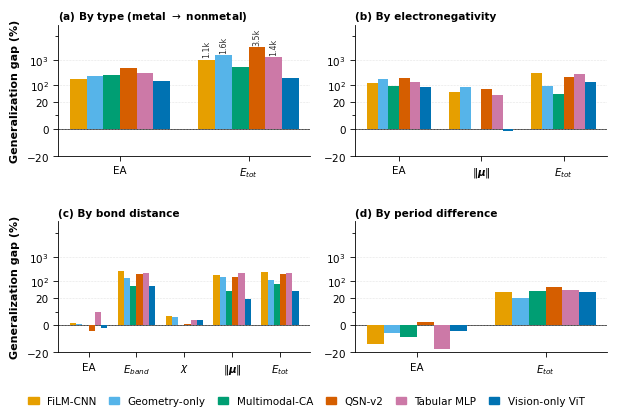
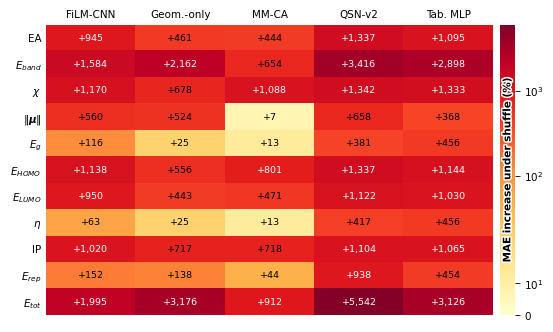
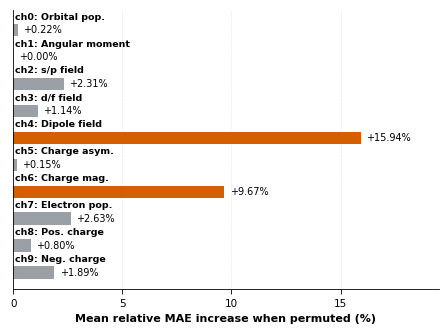
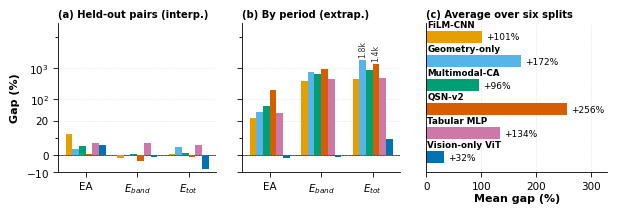

Write the Python code that produced these figures, in order.
import matplotlib as mpl
import matplotlib.patheffects as pe
import matplotlib.pyplot as plt
import numpy as np
from matplotlib import colors

mpl.rcParams.update({
    "font.family": "sans-serif",
    "mathtext.fontset": "dejavusans",
    "font.sans-serif": ["DejaVu Sans", "Arial", "Helvetica"],
    "font.size": 8,
    "axes.titlesize": 8.5,
    "axes.titleweight": "bold",
    "axes.labelsize": 8,
    "axes.labelweight": "bold",
    "xtick.labelsize": 7.5,
    "ytick.labelsize": 7.5,
    "legend.fontsize": 7.5,
    "axes.spines.top": False,
    "axes.spines.right": False,
    "axes.linewidth": 0.6,
    "xtick.major.width": 0.6,
    "ytick.major.width": 0.6,
    "pdf.fonttype": 42,
})

MODEL_COLORS = {
    "FiLM-CNN": "#E69F00",
    "Geometry-only": "#56B4E9",
    "Multimodal-CA": "#009E73",
    "QSN-v2": "#D55E00",
    "Tabular MLP": "#CC79A7",
    "Vision-only ViT": "#0072B2",
}
MODELS = list(MODEL_COLORS)

ACCENT = "#D55E00"
MUTED = "#9aa0a6"

def panel_label(ax, letter, dx=-0.02, dy=1.06):
    ax.text(dx, dy, f"({letter})", transform=ax.transAxes,
            fontweight="bold", fontsize=9, va="top", ha="right")

OOD_SPLITS = {
    "Held-out pairs\n(interpolation)": {
        "EA": [12.2, 3.6, 4.9, 0.4, 7.1, 5.5],
        "$E_{band}$": [-1.6, 0.1, 0.7, -3.7, 7.0, -1.1],
        "$E_{tot}$": [0.6, 4.4, 1.1, -1.5, 6.0, -8.1],
    },
    "By period\n(extrapolation)": {
        "EA": [24.2, 37.4, 61.2, 198.3, 34.9, -2.1],
        "$E_{band}$": [375.8, 772.4, 630.8, 920.3, 447.9, -1.2],
        "$E_{tot}$": [446.0, 1796.5, 882.4, 1366.3, 491.4, 9.4],
    },
    "By type\n(metal $\\rightarrow$ nonmetal)": {
        "EA": [177.3, 234.6, 250.9, 467.7, 307.2, 141.3],
        "$E_{tot}$": [1076.8, 1628.9, 519.7, 3486.6, 1377.8, 190.9],
    },
    "By electronegativity": {
        "EA": [113.4, 171.9, 86.8, 184.5, 135.9, 77.3],
        "$\\|\\boldsymbol{\\mu}\\|$": [49.8, 81.7, -0.2, 66.1, 39.0, -1.8],
        "$E_{tot}$": [305.6, 85.4, 43.4, 214.8, 285.6, 127.0],
    },
    "By bond distance": {
        "EA": [2.0, 0.8, 0.4, -4.2, 9.5, -2.4],
        "$E_{band}$": [264.7, 131.6, 63.3, 205.9, 213.9, 61.2],
        "$\\chi$": [6.8, 5.9, 0.1, 1.0, 3.6, 3.6],
        "$\\|\\boldsymbol{\\mu}\\|$": [189.4, 145.3, 40.9, 144.2, 214.8, 19.6],
        "$E_{tot}$": [245.0, 112.2, 74.2, 206.9, 221.0, 39.8],
    },
    "By period difference": {
        "EA": [-13.6, -5.6, -8.9, 2.3, -17.5, -4.3],
        "$E_{tot}$": [36.6, 20.5, 38.0, 60.1, 44.4, 36.7],
    },
}

OOD_AVG = [101.3, 171.7, 95.8, 256.0, 133.7, 32.0]

def fig_ood_gaps():

    keys = ["By type\n(metal $\\rightarrow$ nonmetal)", "By electronegativity",
            "By bond distance", "By period difference"]
    fig = plt.figure(figsize=(6.2, 4.2))
    grid = fig.add_gridspec(2, 2, hspace=0.50, wspace=0.18,
                            left=0.10, right=0.985, top=0.93, bottom=0.15)
    bar_w = 0.13
    for i, key in enumerate(keys):
        ax = fig.add_subplot(grid[i // 2, i % 2])
        targets = OOD_SPLITS[key]
        names = list(targets)
        x = np.arange(len(names))
        for m, model in enumerate(MODELS):
            vals = [targets[t][m] for t in names]
            xs = x + (m - 2.5) * bar_w
            ax.bar(xs, vals, width=bar_w,
                   color=MODEL_COLORS[model], edgecolor="none")
            for xi, v in zip(xs, vals):
                if v >= 1000:
                    ax.text(xi, v * 1.25, f"{v / 1000:.1f}k", rotation=90,
                            ha="center", va="bottom", fontsize=5.8,
                            color="0.2")
        ax.set_yscale("symlog", linthresh=20)
        ax.set_ylim(-20, 30000)
        ax.set_yticks([-20, 0, 20, 100, 1000])
        ax.set_yticklabels(["$-$20", "0", "20", "$10^2$", "$10^3$"])
        ax.axhline(0.0, color="0.25", lw=0.7, zorder=0)
        ax.set_xticks(x)
        ax.set_xticklabels(names)
        ax.set_title(f"({'abcd'[i]}) {key.replace(chr(10), ' ')}",
                     loc="left", pad=4, fontsize=7.6)
        ax.grid(axis="y", ls=":", lw=0.4, color="0.8", zorder=0)
        ax.set_axisbelow(True)
        if i % 2 == 0:
            ax.set_ylabel("Generalization gap (%)")

    handles = [plt.Rectangle((0, 0), 1, 1, color=MODEL_COLORS[m]) for m in MODELS]
    fig.legend(handles, MODELS, loc="lower center", ncol=6, frameon=False,
               handlelength=1.0, columnspacing=1.2, bbox_to_anchor=(0.5, 0.0))

    fig.savefig("figureS2.pdf")
    plt.close(fig)

SHUFFLE_TARGETS = ["EA", "$E_{band}$", "$\\chi$", "$\\|\\boldsymbol{\\mu}\\|$",
                   "$E_g$", "$E_{HOMO}$", "$E_{LUMO}$", "$\\eta$", "IP",
                   "$E_{rep}$", "$E_{tot}$"]
SHUFFLE = np.array([

    [944.8,  461.2,  444.2, 1336.9, 1095.1, 0.0],
    [1583.5, 2161.6, 654.4, 3416.0, 2898.1, 0.0],
    [1170.1, 678.4, 1087.5, 1341.7, 1333.4, 0.0],
    [560.3,  524.5,    7.1,  657.6,  368.1, 0.0],
    [115.5,   25.0,   12.7,  381.0,  455.7, 0.0],
    [1138.0, 555.9,  801.3, 1337.1, 1144.3, 0.0],
    [949.8,  443.0,  471.3, 1122.0, 1030.3, 0.0],
    [63.0,    25.0,   12.7,  417.4,  455.7, 0.0],
    [1019.5, 717.2,  717.8, 1103.5, 1064.7, 0.0],
    [151.8,  138.1,   44.5,  937.5,  453.9, 0.0],
    [1994.6, 3175.6, 911.5, 5542.4, 3125.7, 0.0],
])

def fig_shuffle_heatmap():
    fig, ax = plt.subplots(figsize=(5.4, 3.3),
                           gridspec_kw=dict(left=0.07, right=0.95,
                                            top=0.91, bottom=0.03))

    data = SHUFFLE[:, :-1]

    model_cols = ["FiLM-CNN", "Geom.-only", "MM-CA", "QSN-v2", "Tab. MLP"]
    norm = colors.SymLogNorm(linthresh=30, vmin=0, vmax=6000)
    im = ax.imshow(data, cmap="YlOrRd", norm=norm, aspect="auto")

    ax.set_xticks(np.arange(len(model_cols)))
    ax.set_xticklabels(model_cols, fontsize=7.5)
    ax.xaxis.set_ticks_position("top")
    ax.set_yticks(np.arange(len(SHUFFLE_TARGETS)))
    ax.set_yticklabels(SHUFFLE_TARGETS)
    ax.tick_params(length=0)
    for s in ax.spines.values():
        s.set_visible(False)

    for i in range(data.shape[0]):
        for j in range(data.shape[1]):
            v = data[i, j]
            ax.text(j, i, f"+{v:,.0f}" if v else "0",
                    ha="center", va="center", fontsize=6.8,
                    color="white" if v > 800 else "black")

    cb = fig.colorbar(im, ax=ax, pad=0.015, fraction=0.045)
    cb.outline.set_visible(False)

    cb.ax.text(0.5, 0.5, "MAE increase under shuffle (%)", rotation=90,
               ha="center", va="center", transform=cb.ax.transAxes,
               fontsize=7.5, fontweight="bold", color="black",
               path_effects=[pe.withStroke(linewidth=2.2, foreground="white")])
    fig.savefig("figureS1.pdf")
    plt.close(fig)

CHANNELS = [
    ("ch0: Orbital pop.", 0.216),
    ("ch1: Angular moment", 0.001),
    ("ch2: s/p field", 2.309),
    ("ch3: d/f field", 1.135),
    ("ch4: Dipole field", 15.935),
    ("ch5: Charge asym.", 0.152),
    ("ch6: Charge mag.", 9.666),
    ("ch7: Electron pop.", 2.632),
    ("ch8: Pos. charge", 0.802),
    ("ch9: Neg. charge", 1.886),
]

def fig_channel_importance():
    fig, ax = plt.subplots(figsize=(4.6, 3.3),
                           gridspec_kw=dict(left=0.045, right=0.97,
                                            top=0.975, bottom=0.13))
    labels = [c[0] for c in CHANNELS]
    vals = [c[1] for c in CHANNELS]
    y = np.arange(len(CHANNELS))[::-1]
    cols = [ACCENT if v > 5 else MUTED for v in vals]
    ax.barh(y, vals, height=0.46, color=cols, edgecolor="none")
    for lab, yi, v in zip(labels, y, vals):
        ax.text(v + 0.25, yi, f"+{v:.2f}%" if v >= 0.01 else "+0.00%",
                va="center", fontsize=7, color="black")
        ax.text(0.1, yi + 0.32, lab, ha="left", va="bottom",
                fontsize=6.8, fontweight="bold")
    ax.set_yticks([])
    ax.set_ylim(-0.6, len(CHANNELS) - 0.25)
    ax.tick_params(axis="y", length=0)
    ax.set_xlabel("Mean relative MAE increase when permuted (%)")
    ax.set_xlim(0, 19.5)
    ax.set_xticks([0, 5, 10, 15])
    ax.grid(axis="x", ls=":", lw=0.4, color="0.8", zorder=0)
    ax.set_axisbelow(True)
    fig.savefig("figureS3.pdf")
    plt.close(fig)

def fig_main_ood():
    fig = plt.figure(figsize=(6.0, 2.1))
    grid = fig.add_gridspec(1, 3, wspace=0.16, width_ratios=[1, 1, 1.15],
                            left=0.075, right=0.99, top=0.86, bottom=0.15)
    bar_w = 0.13

    panels = [("(a) Held-out pairs (interp.)", "Held-out pairs\n(interpolation)"),
              ("(b) By period (extrap.)", "By period\n(extrapolation)")]
    for k, (title, key) in enumerate(panels):
        ax = fig.add_subplot(grid[0, k])
        targets = OOD_SPLITS[key]
        names = list(targets)
        x = np.arange(len(names))
        for m, model in enumerate(MODELS):
            vals = [targets[t][m] for t in names]
            xs = x + (m - 2.5) * bar_w
            ax.bar(xs, vals, width=bar_w,
                   color=MODEL_COLORS[model], edgecolor="none")
            for xi, v in zip(xs, vals):
                if v >= 1000:
                    ax.text(xi, v * 1.25, f"{v / 1000:.1f}k", rotation=90,
                            ha="center", va="bottom", fontsize=5.6, color="0.2")
        ax.set_yscale("symlog", linthresh=20)
        ax.set_ylim(-10, 30000)
        ax.set_yticks([-10, 0, 20, 100, 1000])

        if k == 0:
            ax.set_yticklabels(["$-$10", "0", "20", "$10^2$", "$10^3$"])
            ax.set_ylabel("Gap (%)")
        else:
            ax.set_yticklabels([])
        ax.axhline(0.0, color="0.25", lw=0.7, zorder=0)
        ax.set_xticks(x)
        ax.set_xticklabels(names)
        ax.set_title(title, loc="left", pad=4, fontsize=7.2)
        ax.grid(axis="y", ls=":", lw=0.4, color="0.8", zorder=0)
        ax.set_axisbelow(True)

    ax = fig.add_subplot(grid[0, 2])
    y = np.arange(len(MODELS))[::-1]
    ax.barh(y, OOD_AVG, height=0.50,
            color=[MODEL_COLORS[m] for m in MODELS], edgecolor="none")
    for model, yi, v in zip(MODELS, y, OOD_AVG):
        ax.text(v + 8, yi, f"+{v:.0f}%", va="center", fontsize=6.5)
        ax.text(2, yi + 0.34, model, ha="left", va="bottom",
                fontsize=6.3, fontweight="bold")
    ax.set_yticks([])
    ax.set_ylim(-0.6, len(MODELS) - 0.4)
    ax.tick_params(axis="y", length=0)
    ax.set_xlim(0, 330)
    ax.set_title("(c) Average over six splits", loc="left", pad=4, fontsize=7.2)
    ax.set_xlabel("Mean gap (%)", labelpad=1)
    ax.grid(axis="x", ls=":", lw=0.4, color="0.8", zorder=0)
    ax.set_axisbelow(True)

    fig.savefig("figure4.pdf")
    plt.close(fig)

if __name__ == "__main__":
    fig_ood_gaps()
    fig_shuffle_heatmap()
    fig_channel_importance()
    fig_main_ood()
    print("wrote figureS1.pdf, figureS2.pdf, figureS3.pdf, figure4.pdf")
